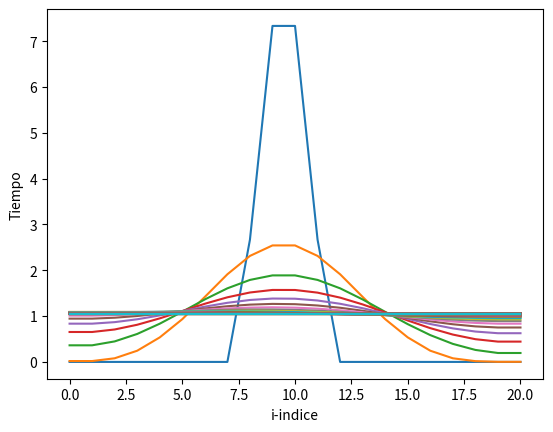

This chart was generated by the following Python code:
# -*- coding: utf-8 -*-
"""
Created on Tue Apr 17 12:56:19 2018

[redacted]
"""

import numpy as np
import matplotlib.pyplot as plt

N=20
dimt=1000
deltat=0.1; deltax=0.5; alfa=1; 
Told=np.zeros(N+1); Told[9:11]=10 #definimos Told porque hay T(n-1)
T=np.zeros(N+1); T[9:11]=10
Tnew=np.zeros(N+1); Tnew[9:11]=10

plt.close('all')

for n in range(dimt):
    for i in range(1,N): #para que no me coja los elementos 0 ni N ya que vienen fijados por la condición de frontera
        Tnew[i]=1/(1.5*deltax**2)*(alfa*deltat*(T[i+1]-2*T[i]+T[i-1]))+1/1.5*(2*T[i]-0.5*Told[i])
        
    Tnew[0]=Tnew[1]
    Tnew[N]=Tnew[N-1]
    Told=np.copy(T)
    T=np.copy(Tnew)
    if n%10==0: #cuando el resto de n entre 10 es igual a cero el bucle se activa (asi dibuja solo para n múltiplo de 10)
        plt.figure(1);
        plt.plot(T)
        plt.pause(0.01)
        plt.show

plt.xlabel('i-indice')
plt.ylabel('Tiempo')